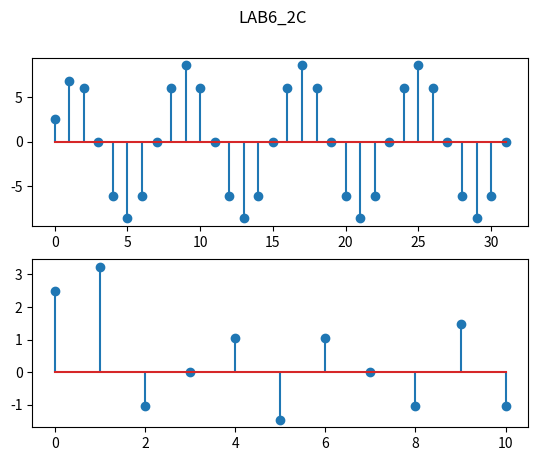

The script that saved this image:
# -*- coding: utf-8 -*-
"""
Created on Wed Oct 19 17:17:17 2022

@author: user
"""

import numpy as np
from matplotlib import pyplot as plt
x1=np.zeros(32)

y1=np.zeros(32)

k1=np.zeros(32)

for i in range (0,32,1):

    k1[i]=5*np.cos(0.25*i*np.pi)



for i in range (0,32,1):
    if i-2<0:
        a2=0
    else:
       a2=k1[i-2]
    if i-1<0:
        a1=0
    else:
       a1=k1[i-1]    
    y1[i]=0.5*k1[i]+a1+0.5*a2
    x1[i]=i

plt.suptitle("LAB6_2C") 
    
plt.subplot(211)    

plt.stem(x1,y1)






x2=np.zeros(11)

y2=np.zeros(11)


k2=np.zeros(11)

for i in range (0,11,1):

    k2[i]=5*np.cos(0.75*i*np.pi)


for i in range (0,11,1):
    if i-2<0:
        b2=0
    else:
       b2=k2[i-2]
    if i-1<0:
        b1=0
    else:
       b1=k2[i-1]    
    y2[i]=0.5*k2[i]+b1+0.5*b2
    x2[i]=i
    
    
plt.subplot(212)    

plt.stem(x2,y2)